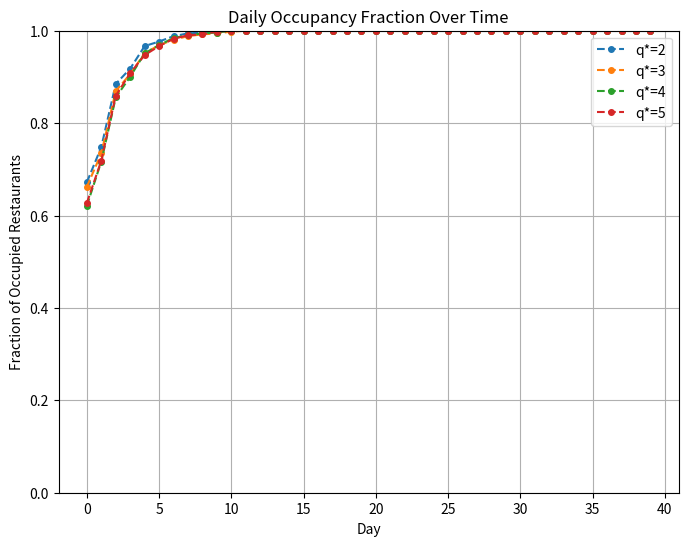

The script that saved this image:
# last_restaurant_queues == 0

import numpy as np
import matplotlib.pyplot as plt

class KPRGameModifiedQueue:
    def __init__(self, N: int, M: int, q_star: int, seed: int = 42):
        self.N = N  # 顾客数量
        self.M = M  # 天数
        self.q_star = q_star  # 最大队列长度
        self.seed = seed  # 随机种子
        np.random.seed(self.seed)
        self.f_values = self.simulate_modified_kpr()

    def simulate_modified_kpr(self) -> np.ndarray:
        fractions = np.zeros(self.M)
        # 每个顾客在上一天的选择（初始随机选择餐厅）
        successful_customer = 0
        last_restaurant_queues = np.zeros(self.N, dtype=int)
        for day in range(self.M):
            # 当天餐厅队列
            choices_today = np.zeros(self.N, dtype=int)
    
            # 第一天天的初始化：每个顾客随机选择餐厅
            if day == 0:
                for customer in range(self.N):
                    available_restaurants = np.where(choices_today < self.q_star)[0]
                    choice = np.random.choice(available_restaurants)
                    choices_today[choice] += 1
            else:
                # 顾客按策略选择餐厅
                for customer in range(self.N):
                    # 如果前一天成功，就继续选择相同的餐厅（Win-Stay）
                    if customer < successful_customer and choices_today[customer] < self.q_star:
                        # 继续选择上一天的餐厅
                        choices_today[customer] += 1
                    else:
                        # Lose-Shift: 如果前一天失败，选择上一天队列为空的餐厅
                        vacant_restaurants = np.where((last_restaurant_queues == 0) & (choices_today < self.q_star))[0]
                        if len(vacant_restaurants) > 0:
                            choice = np.random.choice(vacant_restaurants)
                        else:
                            # 如果没有空餐厅，选择队列未满的餐厅
                            print("No vacant restaurants")
                            available_restaurants = np.where(choices_today < self.q_star)[0]
                            choice = np.random.choice(available_restaurants)
                        # 记录当天选择的餐厅
                        choices_today[choice] += 1
    
            # 计算占用的餐厅数量
            successful_customer = np.sum(choices_today > 0)  # 记录成功的顾客数
            fractions[day] = successful_customer / self.N
            last_restaurant_queues = np.copy(choices_today)
    
        return fractions
        
    def plot_daily_fractions(self):
        plt.plot(range(self.M), self.f_values, marker='o', linestyle='--', markersize=4, label=f'q*={self.q_star}')
        plt.xlabel('Day')
        plt.ylabel('Fraction of Occupied Restaurants')
        plt.title('Daily Occupancy Fraction Over Time')
        plt.ylim(0, 1)

def main():
    N = 512  # 顾客数量
    M = 40  # 模拟天数
    queue_lengths = [2, 3, 4, 5]  # 队列长度
    seed = 42

    plt.figure(figsize=(8, 6))

    for q_star in queue_lengths:
        game_modified_kpr = KPRGameModifiedQueue(N, M, q_star, seed)
        game_modified_kpr.plot_daily_fractions()

    plt.legend(['q*=' + str(q) for q in queue_lengths])
    plt.grid()
    plt.show()

if __name__ == "__main__":
    main()
